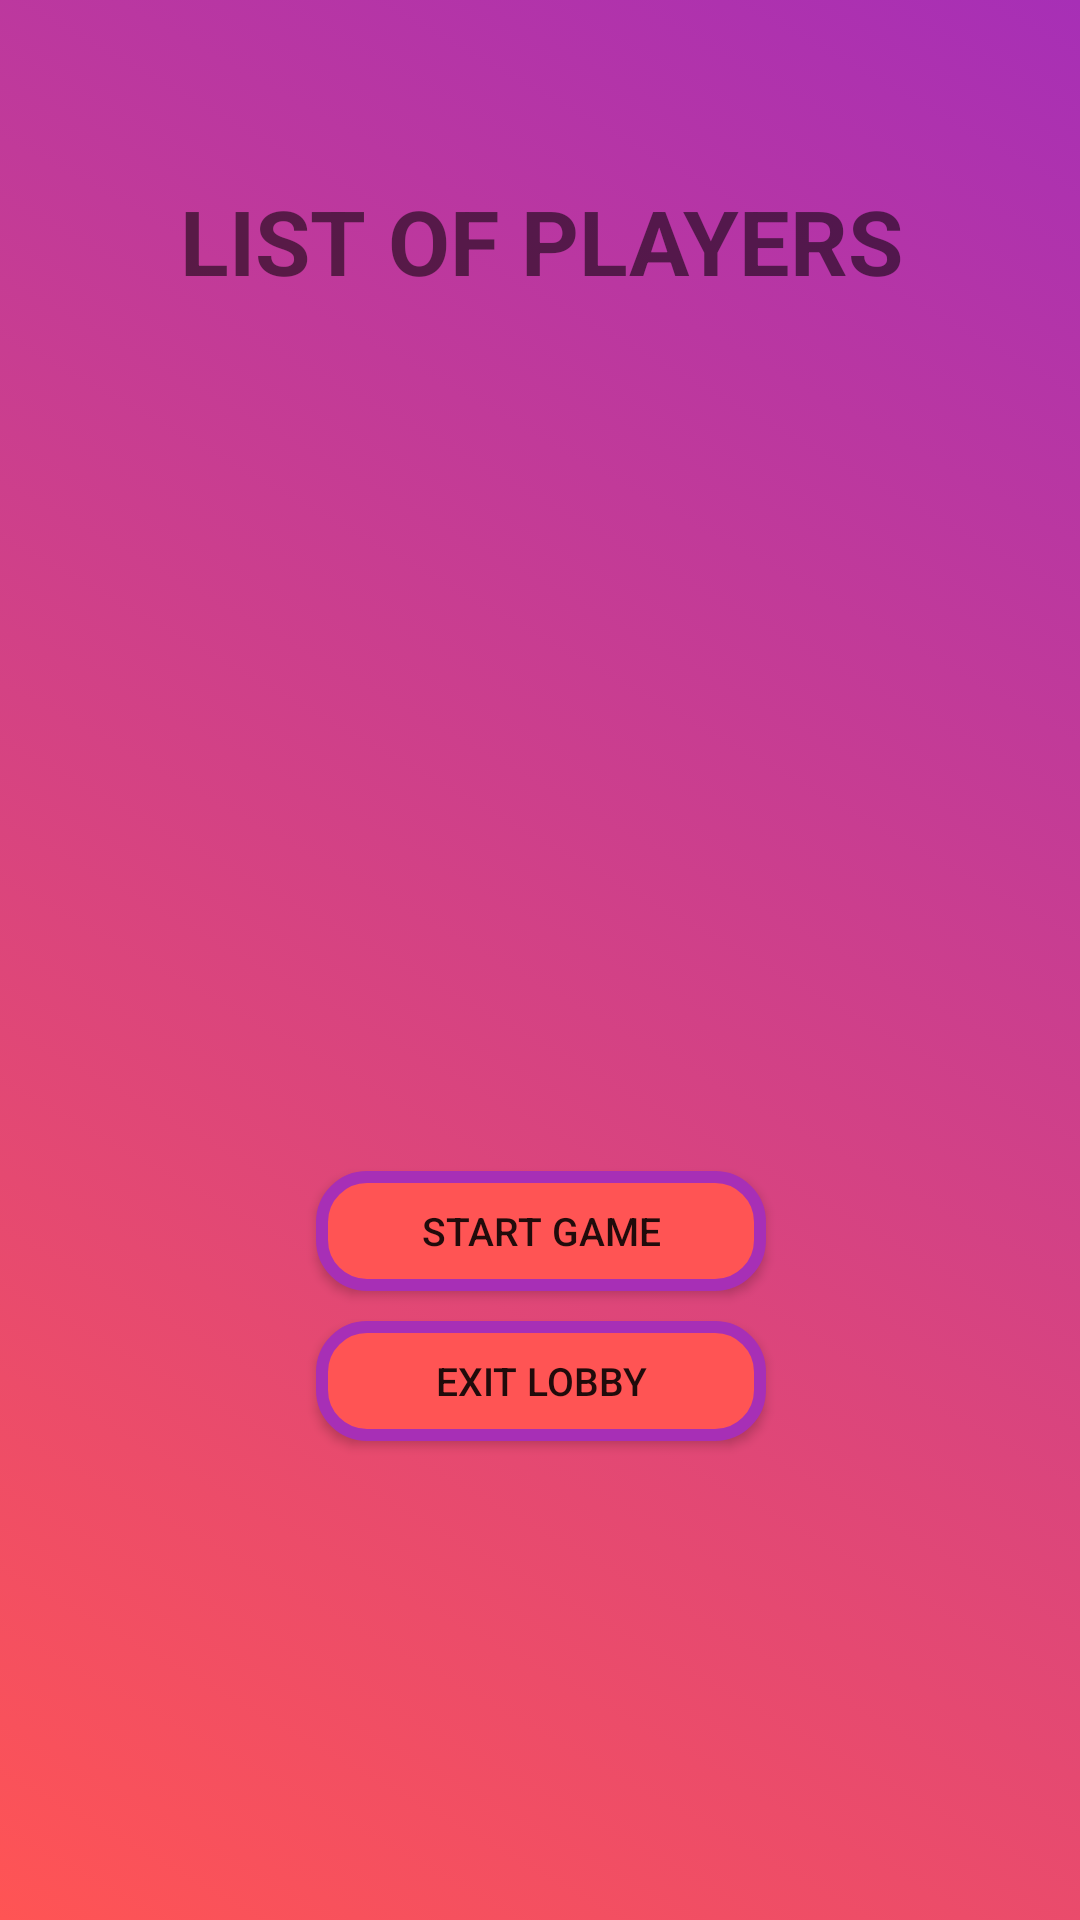

Here is an Android app screen rendered from its layout file. Give the layout XML and the strings, colors and styles it references.
<!-- AndroidManifest.xml: application theme Theme.Skribblit -->
<!-- res/layout/activity_lobby.xml -->
<?xml version="1.0" encoding="utf-8"?>
<androidx.constraintlayout.widget.ConstraintLayout
    xmlns:android="http://schemas.android.com/apk/res/android"
    xmlns:app="http://schemas.android.com/apk/res-auto"
    xmlns:tools="http://schemas.android.com/tools"
    android:layout_width="match_parent"
    android:layout_height="match_parent"
    android:layout_gravity="center"
    tools:context=".LobbyActivity"
    android:background="@drawable/gradient_bg">

    <LinearLayout
        android:layout_width="375dp"
        android:layout_height="600dp"
        android:orientation="vertical"
        android:background="@drawable/panel_background"
        app:layout_constraintTop_toTopOf="parent"
        app:layout_constraintStart_toStartOf="parent"
        app:layout_constraintEnd_toEndOf="parent"
        android:layout_marginTop="40dp"
        android:paddingBottom="20dp">

        <TextView
            android:id="@+id/tv_lobby"
            android:layout_width="match_parent"
            android:layout_height="wrap_content"
            android:text="LIST OF PLAYERS"
            android:textStyle="bold"
            android:textSize="30dp"
            android:gravity="center"
            app:layout_constraintTop_toTopOf="parent"
            app:layout_constraintStart_toStartOf="parent"
            android:layout_marginTop="20dp"
            />

        <androidx.recyclerview.widget.RecyclerView
            android:id="@+id/rv_lobbyList"
            android:layout_width="match_parent"
            android:layout_height="250dp"
            app:layout_constraintStart_toStartOf="parent"
            app:layout_constraintEnd_toEndOf="parent"
            app:layout_constraintTop_toBottomOf="@+id/tv_Code"
            app:layout_constraintBottom_toTopOf="@id/btn_lobby_start"
            android:layout_marginStart="40dp"
            android:layout_marginEnd="40dp"
            android:layout_marginTop="20dp"
            />

        <androidx.appcompat.widget.AppCompatButton
            android:id="@+id/btn_lobby_start"
            android:layout_width="150dp"
            android:layout_height="40dp"
            android:text="Start Game"
            android:textSize="13dp"
            android:layout_marginTop="20dp"
            android:layout_gravity="center"
            android:background="@drawable/button_background"
            />

        <androidx.appcompat.widget.AppCompatButton
            android:id="@+id/btn_lobby_exit"
            android:layout_width="150dp"
            android:layout_height="40dp"
            android:text="Exit Lobby"
            android:textSize="13dp"
            android:layout_marginTop="10dp"
            android:layout_gravity="center"
            android:background="@drawable/button_background"
            />
    </LinearLayout>


</androidx.constraintlayout.widget.ConstraintLayout>
<!-- resources referenced by this layout -->
<resources>
  <!-- drawable button_background (drawable) -->
  <?xml version="1.0" encoding="utf-8"?>
  <shape xmlns:android="http://schemas.android.com/apk/res/android" android:shape="rectangle">
      <solid android:color="#FF5454" />
      <stroke android:width="4dip"
          android:color="#A72FB6"/>
      <corners android:radius="15dp"/>
  </shape>
  <!-- drawable gradient_bg (drawable) -->
  <?xml version="1.0" encoding="utf-8"?>
  <selector xmlns:android="http://schemas.android.com/apk/res/android">
      <item>
          <shape>
              <gradient
                  android:startColor="#FF5454"
                  android:endColor="#A72FB6"
                  android:type="linear"
                  android:angle = "45"/>
          </shape>
      </item>
  </selector>
  <style name="Theme.Skribblit" parent="Theme.MaterialComponents.DayNight.DarkActionBar">
          
          <item name="colorPrimary">@color/purple_500</item>
          <item name="colorPrimaryVariant">@color/purple_700</item>
          <item name="colorOnPrimary">@color/white</item>
          
          <item name="colorSecondary">@color/teal_200</item>
          <item name="colorSecondaryVariant">@color/teal_700</item>
          <item name="colorOnSecondary">@color/black</item>
          
          <item name="android:statusBarColor" tools:targetApi="l">?attr/colorPrimaryVariant</item>
          
      </style>
  <color name="purple_500">#FF6200EE</color>
  <color name="purple_700">#FF3700B3</color>
  <color name="white">#FFFFFFFF</color>
  <color name="teal_200">#FF03DAC5</color>
  <color name="teal_700">#FF018786</color>
  <color name="black">#FF000000</color>
</resources>
